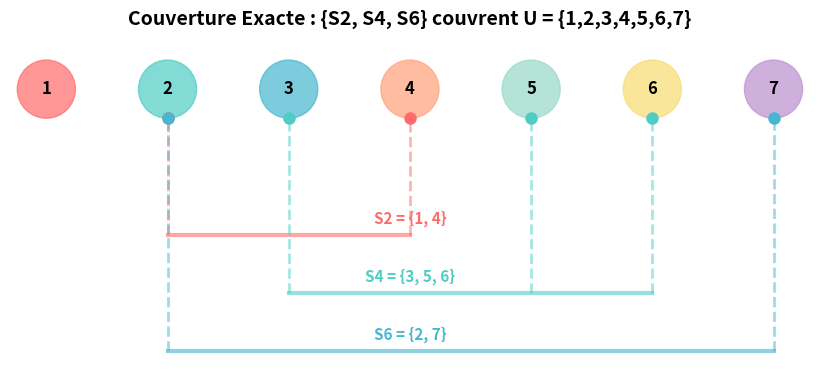
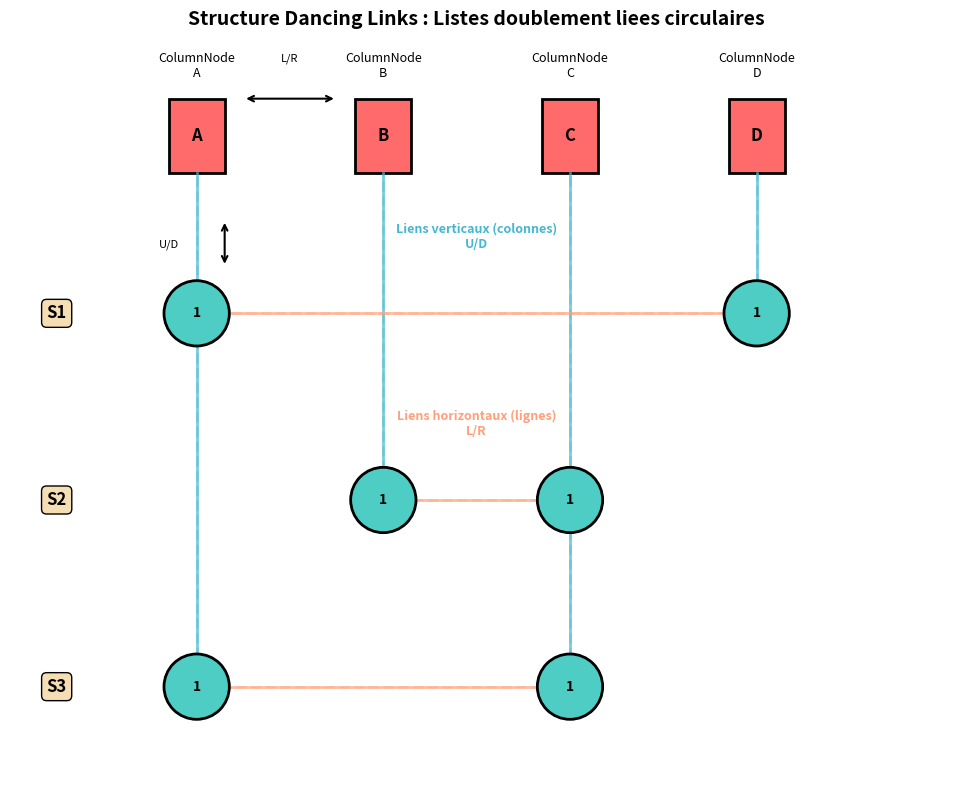
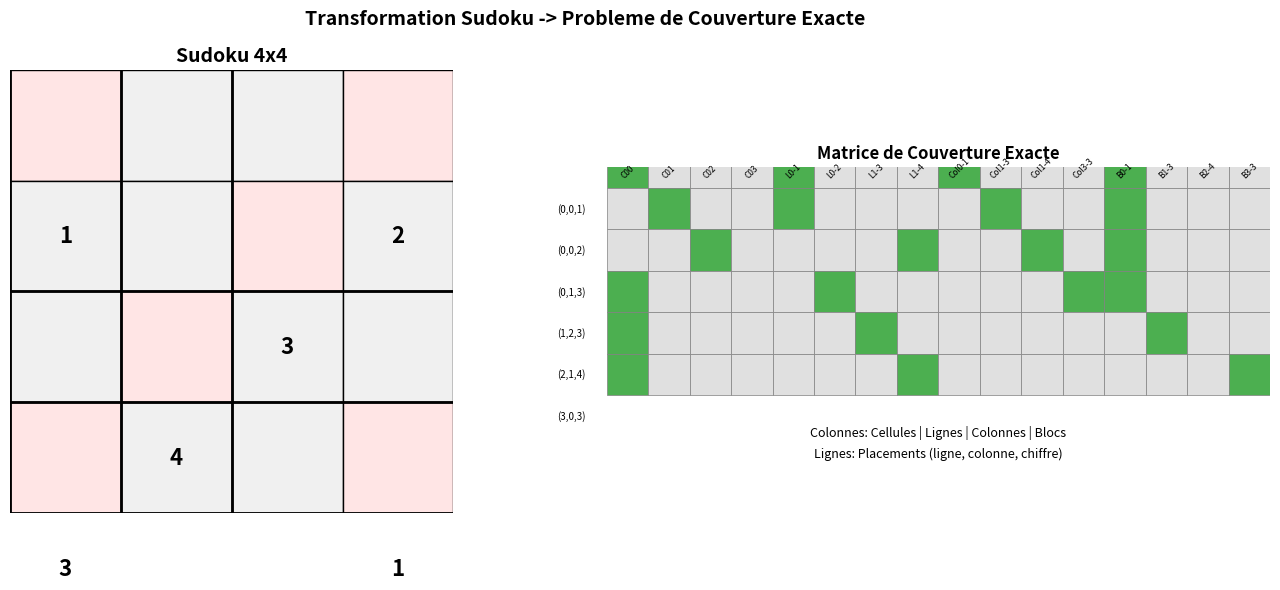
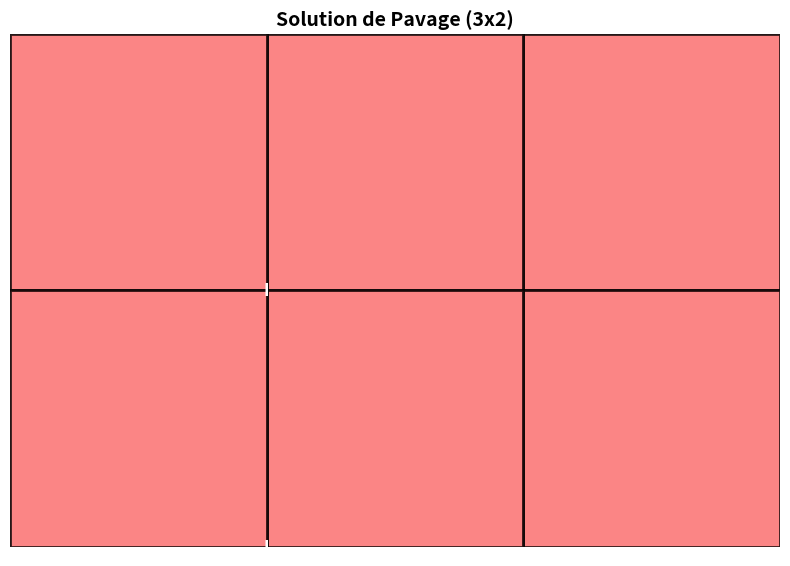
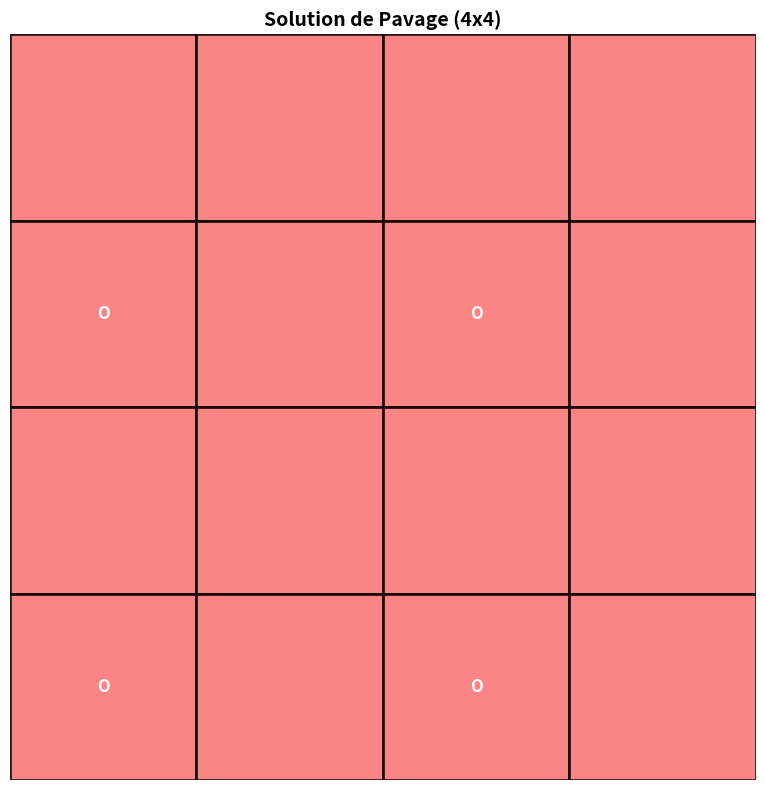
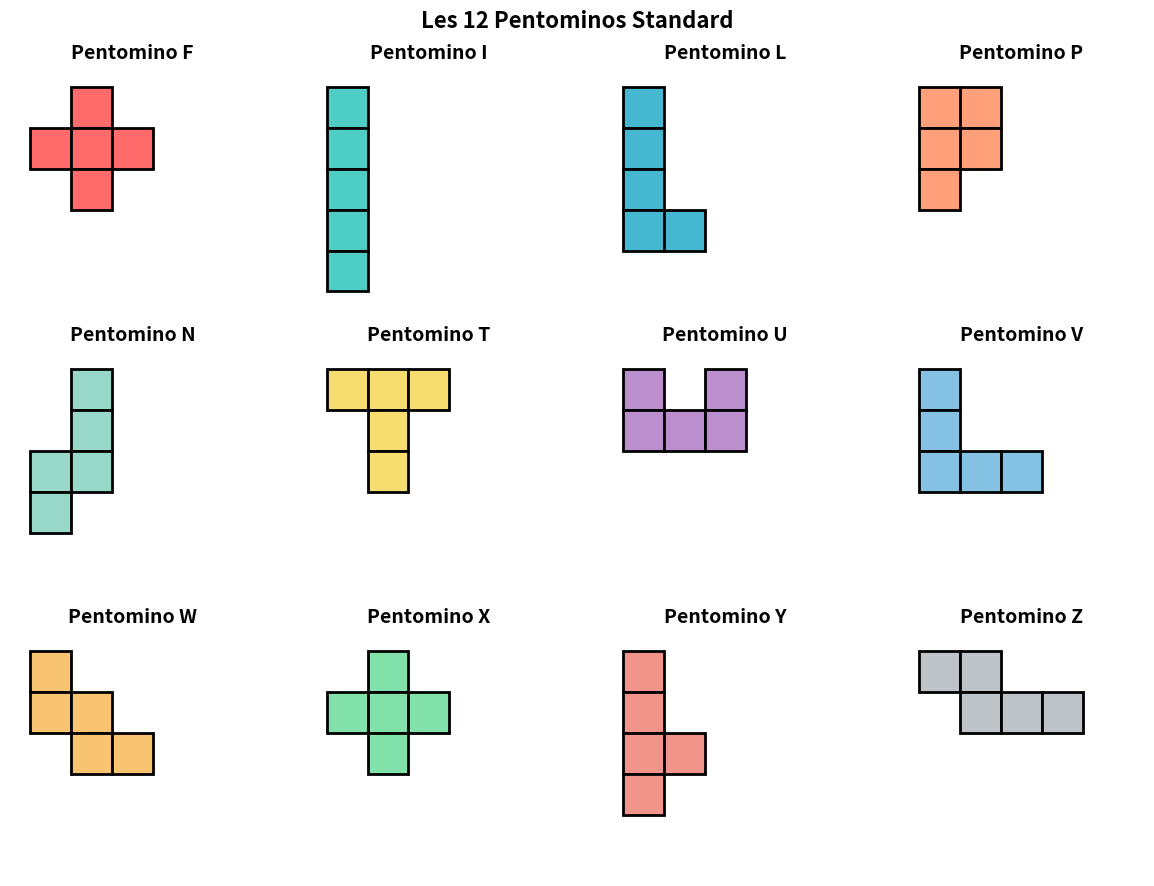
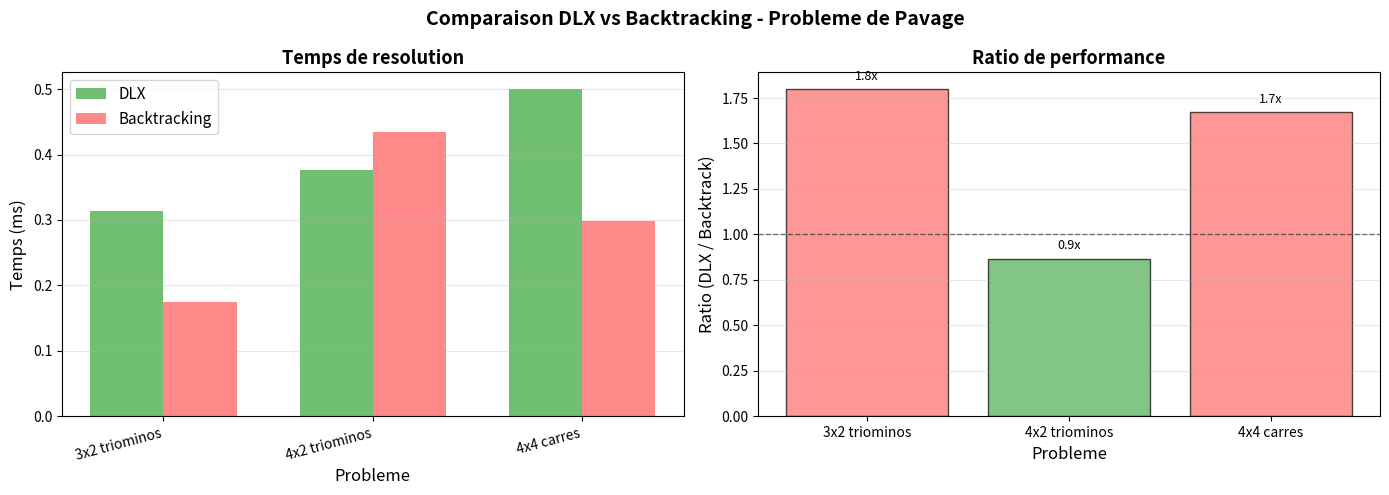

Reproduce these figures in Python, in order.
# Imports
import sys
import time
import numpy as np
import matplotlib.pyplot as plt
import matplotlib.patches as patches
from typing import List, Optional, Set, Tuple
from dataclasses import dataclass
from collections import defaultdict

%matplotlib inline

print("Environnement pret pour Dancing Links.")
print(f"Python {sys.version}")

# Exemple simple de couverture exacte

# Univers : U = {1, 2, 3, 4, 5, 6, 7}
# Sous-ensembles : S1={1,4,7}, S2={1,4}, S3={4,5,7}, S4={3,5,6}, S5={2,3,6,7}, S6={2,7}
# Matrice de representation
#    1 2 3 4 5 6 7
# S1 1 0 0 1 0 0 1
# S2 1 0 0 1 0 0 0
# S3 0 0 0 1 1 0 1
# S4 0 0 1 0 1 1 0
# S5 0 1 1 0 0 1 1
# S6 0 1 0 0 0 0 1

# Solution: {S2, S4, S6}
# Verification: S2 U S4 U S6 = {1,4} U {3,5,6} U {2,7} = {1,2,3,4,5,6,7}

# Representation en Python
matrix = np.array([
    [1, 0, 0, 1, 0, 0, 1],  # S1
    [1, 0, 0, 1, 0, 0, 0],  # S2
    [0, 0, 0, 1, 1, 0, 1],  # S3
    [0, 0, 1, 0, 1, 1, 0],  # S4
    [0, 1, 1, 0, 0, 1, 1],  # S5
    [0, 1, 0, 0, 0, 0, 1],  # S6
])

solution_indices = [1, 3, 5]  # S2, S4, S6

print("Exemple de couverture exacte")
print("=" * 50)
print("Univers U = {1, 2, 3, 4, 5, 6, 7}")
print("\nMatrice binaire (lignes = sous-ensembles):")
print("    1 2 3 4 5 6 7")
row_names = ["S1", "S2", "S3", "S4", "S5", "S6"]
for i, row in enumerate(matrix):
    print(f"{row_names[i]}: {row}")

print("\nSolution proposee: {S2, S4, S6}")
solution_rows = matrix[solution_indices]
covered = np.sum(solution_rows, axis=0)
print(f"Elements couverts par ligne:")
print(f"  S2: {matrix[1]}")
print(f"  S4: {matrix[3]}")
print(f"  S6: {matrix[5]}")
print(f"Total: {covered}")
print(f"Verification: tous les elements couverts exactement une fois? {np.all(covered == 1)}")

# Visualisation de la couverture exacte
fig, ax = plt.subplots(figsize=(10, 4))

# Dessiner l'univers comme des cercles
elements = ['1', '2', '3', '4', '5', '6', '7']
colors = ['#FF6B6B', '#4ECDC4', '#45B7D1', '#FFA07A', '#98D8C8', '#F7DC6F', '#BB8FCE']
x_positions = np.linspace(0, 10, len(elements))

# Dessiner les elements
for i, (elem, x, color) in enumerate(zip(elements, x_positions, colors)):
    circle = plt.Circle((x, 2), 0.4, color=color, alpha=0.7)
    ax.add_patch(circle)
    ax.text(x, 2, elem, ha='center', va='center', fontweight='bold', fontsize=12)
    
# Dessiner les sous-ensembles solution
solution_sets = [
    ([1, 3], 'S2 = {1, 4}', '#FF6B6B'),    # Elements 0 et 3
    ([2, 4, 5], 'S4 = {3, 5, 6}', '#4ECDC4'),  # Elements 2, 4, 5
    ([1, 6], 'S6 = {2, 7}', '#45B7D1')     # Elements 1 et 6
]

y_offset = 0
for indices, label, color in solution_sets:
    # Dessiner la ligne reliant les elements
    x_coords = [x_positions[i] for i in indices]
    y = y_offset
    
    # Ligne horizontale
    ax.plot([min(x_coords), max(x_coords)], [y, y], color=color, linewidth=3, alpha=0.6)
    
    # Lignes verticales vers chaque element
    for x in x_coords:
        ax.plot([x, x], [y, 1.6], color=color, linewidth=2, linestyle='--', alpha=0.5)
        ax.plot(x, 1.6, 'o', color=color, markersize=8)
    
    # Label
    ax.text(5, y + 0.15, label, ha='center', fontsize=11, fontweight='bold', color=color)
    y_offset -= 0.8

ax.set_xlim(-0.5, 10.5)
ax.set_ylim(-2, 2.5)
ax.set_aspect('equal')
ax.axis('off')
ax.set_title('Couverture Exacte : {S2, S4, S6} couvrent U = {1,2,3,4,5,6,7}', 
             fontsize=14, fontweight='bold', pad=20)

plt.tight_layout()
plt.show()

print("\nProprietes de cette solution:")
print("  - Chaque element de U est couvert exactement une fois")
print("  - Les sous-ensembles sont disjoints (S2 ∩ S4 = ∅, S2 ∩ S6 = ∅, S4 ∩ S6 = ∅)")
print("  - C'est une solution valide au probleme de couverture exacte")

# Implementation simple de l'algorithme X (sans Dancing Links)
def algorithm_x_simple(matrix: np.ndarray) -> List[int]:
    """
    Implementation simple de l'algorithme X pour la couverture exacte.
    
    Args:
        matrix: Matrice binaire (lignes = sous-ensembles, colonnes = elements)
    
    Returns:
        Liste des indices de lignes formant une solution, ou liste vide si pas de solution
    """
    def solve(matrix: np.ndarray, solution: List[int]) -> Optional[List[int]]:
        # Cas de base : matrice vide = toutes les colonnes couvertes
        if matrix.shape[1] == 0:
            return solution.copy()
        
        # Choisir la colonne avec le minimum de 1 (heuristique)
        col_sums = np.sum(matrix, axis=0)
        if np.any(col_sums == 0):
            return None  # Colonne sans 1 = impossible
        
        c = np.argmin(col_sums + (col_sums == 0) * 9999)
        
        # Essayer chaque ligne avec un 1 dans la colonne c
        for r in np.where(matrix[:, c] == 1)[0]:
            # Ajouter la ligne a la solution
            new_solution = solution + [r]
            
            # Trouver les colonnes a couvrir (toutes avec un 1 dans la ligne r)
            cols_to_cover = np.where(matrix[r] == 1)[0]
            
            # Creer la matrice reduite
            rows_to_keep = np.ones(matrix.shape[0], dtype=bool)
            for col in cols_to_cover:
                rows_to_keep &= (matrix[:, col] == 0)
            
            cols_to_keep = np.ones(matrix.shape[1], dtype=bool)
            cols_to_keep[cols_to_cover] = False
            
            reduced_matrix = matrix[np.ix_(rows_to_keep, cols_to_keep)]
            
            # Recursion
            result = solve(reduced_matrix, new_solution)
            if result is not None:
                return result
        
        return None
    
    return solve(matrix, [])

# Tester sur notre exemple
matrix_test = np.array([
    [1, 0, 0, 1, 0, 0, 1],  # S1
    [1, 0, 0, 1, 0, 0, 0],  # S2
    [0, 0, 0, 1, 1, 0, 1],  # S3
    [0, 0, 1, 0, 1, 1, 0],  # S4
    [0, 1, 1, 0, 0, 1, 1],  # S5
    [0, 1, 0, 0, 0, 0, 1],  # S6
])

print("Algorithme X simple (implementation naive)")
print("=" * 50)

start_time = time.perf_counter()
solution = algorithm_x_simple(matrix_test)
elapsed = (time.perf_counter() - start_time) * 1000

if solution:
    print(f"Solution trouvee: {[f'S{i+1}' for i in solution]}")
    print(f"Solution attendue: ['S2', 'S4', 'S6']")
    print(f"Temps de recherche: {elapsed:.3f} ms")
else:
    print("Aucune solution trouvee")

# Visualisation de la structure Dancing Links
fig, ax = plt.subplots(figsize=(12, 8))

# Matrice exemple pour la visualisation
#    A  B  C  D
# S1 1  0  0  1
# S2 0  1  1  0
# S3 1  0  1  0

# Positions des colonnes
col_x = [2, 4, 6, 8]
col_names = ['A', 'B', 'C', 'D']

# Dessiner les tetes de colonne (ColumnNode)
for x, name in zip(col_x, col_names):
    rect = plt.Rectangle((x-0.3, 6), 0.6, 0.8, 
                          facecolor='#FF6B6B', edgecolor='black', linewidth=2)
    ax.add_patch(rect)
    ax.text(x, 6.4, name, ha='center', va='center', fontsize=12, fontweight='bold')
    ax.text(x, 7, f'ColumnNode\n{name}', ha='center', va='bottom', fontsize=9)

# Dessiner les noeuds de donnees (DataNode)
# S1: positions aux colonnes A et D
nodes_s1 = [(0, 4.5), (3, 4.5)]
# S2: positions aux colonnes B et C
nodes_s2 = [(1, 2.5), (2, 2.5)]
# S3: positions aux colonnes A et C
nodes_s3 = [(0, 0.5), (2, 0.5)]

# Dessiner les noeuds de donnees
all_rows = [(nodes_s1, 'S1', 4.5), (nodes_s2, 'S2', 2.5), (nodes_s3, 'S3', 0.5)]

for nodes, label, y in all_rows:
    # Label de ligne
    ax.text(0.5, y, label, ha='center', va='center', fontsize=12, 
            fontweight='bold', bbox=dict(boxstyle='round', facecolor='wheat'))
    
    # Dessiner les noeuds
    for col_idx, y_node in nodes:
        x = col_x[col_idx]
        circle = plt.Circle((x, y), 0.35, facecolor='#4ECDC4', 
                           edgecolor='black', linewidth=2, zorder=3)
        ax.add_patch(circle)
        ax.text(x, y, '1', ha='center', va='center', fontsize=10, fontweight='bold')

# Dessiner les liens verticaux (colonnes)
link_color = '#45B7D1'
# Colonne A: header -> S1 -> S3 -> header
ax.plot([2, 2], [6, 4.5], color=link_color, linewidth=2, linestyle='-', alpha=0.7)
ax.plot([2, 2], [4.5, 0.5], color=link_color, linewidth=2, linestyle='-', alpha=0.7)
ax.plot([2, 2], [0.5, 6], color=link_color, linewidth=2, linestyle='--', alpha=0.3)

# Colonne B: header -> S2 -> header
ax.plot([4, 4], [6, 2.5], color=link_color, linewidth=2, linestyle='-', alpha=0.7)
ax.plot([4, 4], [2.5, 6], color=link_color, linewidth=2, linestyle='--', alpha=0.3)

# Colonne C: header -> S2 -> S3 -> header
ax.plot([6, 6], [6, 2.5], color=link_color, linewidth=2, linestyle='-', alpha=0.7)
ax.plot([6, 6], [2.5, 0.5], color=link_color, linewidth=2, linestyle='-', alpha=0.7)
ax.plot([6, 6], [0.5, 6], color=link_color, linewidth=2, linestyle='--', alpha=0.3)

# Colonne D: header -> S1 -> header
ax.plot([8, 8], [6, 4.5], color=link_color, linewidth=2, linestyle='-', alpha=0.7)
ax.plot([8, 8], [4.5, 6], color=link_color, linewidth=2, linestyle='--', alpha=0.3)

# Dessiner les liens horizontaux (lignes)
row_link_color = '#FFA07A'
# S1: A -> D -> A
ax.plot([2, 8], [4.5, 4.5], color=row_link_color, linewidth=2, linestyle='-', alpha=0.7)
ax.plot([8, 2], [4.5, 4.5], color=row_link_color, linewidth=2, linestyle='--', alpha=0.3)

# S2: B -> C -> B
ax.plot([4, 6], [2.5, 2.5], color=row_link_color, linewidth=2, linestyle='-', alpha=0.7)
ax.plot([6, 4], [2.5, 2.5], color=row_link_color, linewidth=2, linestyle='--', alpha=0.3)

# S3: A -> C -> A
ax.plot([2, 6], [0.5, 0.5], color=row_link_color, linewidth=2, linestyle='-', alpha=0.7)
ax.plot([6, 2], [0.5, 0.5], color=row_link_color, linewidth=2, linestyle='--', alpha=0.3)

# Legendes
ax.text(5, 5.2, 'Liens verticaux (colonnes)\nU/D', ha='center', fontsize=9, 
        color=link_color, fontweight='bold')
ax.text(5, 3.2, 'Liens horizontaux (lignes)\nL/R', ha='center', fontsize=9, 
        color=row_link_color, fontweight='bold')

# Annotations
ax.annotate('', xy=(2.5, 6.8), xytext=(3.5, 6.8),
            arrowprops=dict(arrowstyle='<->', color='black', lw=1.5))
ax.text(3, 7.2, 'L/R', ha='center', fontsize=8)

ax.annotate('', xy=(2.3, 5.5), xytext=(2.3, 5),
            arrowprops=dict(arrowstyle='<->', color='black', lw=1.5))
ax.text(1.7, 5.2, 'U/D', ha='center', fontsize=8)

ax.set_xlim(0, 10)
ax.set_ylim(-0.5, 7.5)
ax.set_aspect('equal')
ax.axis('off')
ax.set_title('Structure Dancing Links : Listes doublement liees circulaires', 
             fontsize=14, fontweight='bold')

plt.tight_layout()
plt.show()

print("Structure Dancing Links:")
print("  - Chaque noeud a 4 pointeurs: L (left), R (right), U (up), D (down)")
print("  - Les listes sont circulaires (le dernier pointe vers le premier)")
print("  - Les ColumnNode (rouge) sont les tetes de colonne")
print("  - Les DataNode (turquoise) representent les 1 dans la matrice")
print("  - Liens bleus: colonnes (verticaux)")
print("  - Liens oranges: lignes (horizontaux)")

# Classes pour la structure Dancing Links

class ColumnNode:
    """Noeud representant une colonne (tete de colonne)."""
    
    def __init__(self, name: str):
        self.name = name
        self.size = 0  # Nombre de 1 dans cette colonne
        # Les 4 pointeurs (initialement pointent vers eux-mêmes)
        self.L = self
        self.R = self
        self.U = self
        self.D = self
        self.C = self  # Pointeur vers la colonne elle-même
    
    def __repr__(self):
        return f"ColumnNode({self.name}, size={self.size})"


class DataNode:
    """Noeud representant un 1 dans la matrice."""
    
    def __init__(self, column: ColumnNode):
        # Les 4 pointeurs
        self.L = self
        self.R = self
        self.U = self
        self.D = self
        self.C = column  # Pointeur vers sa colonne
    
    def __repr__(self):
        return f"DataNode(col={self.C.name})"


class Header(ColumnNode):
    """Racine de la structure Dancing Links."""
    
    def __init__(self):
        super().__init__("ROOT")
        # Le header pointe vers lui-même
        self.L = self
        self.R = self

print("Classes Dancing Links definies:")
print("  - ColumnNode: Tete de colonne avec compteur de taille")
print("  - DataNode: Noeud de donnee representant un 1")
print("  - Header: Racine de la structure")

# Operations cover et uncover

def cover(column: ColumnNode):
    """
    Couvre une colonne dans la structure Dancing Links.
    
    Detache la colonne de la liste des colonnes et detache toutes les lignes
    qui ont un 1 dans cette colonne.
    """
    # Detacher la colonne de la liste horizontale des colonnes
    column.L.R = column.R
    column.R.L = column.L
    
    # Pour chaque noeud dans la colonne (chaque ligne avec un 1)
    i = column.D
    while i != column:
        # Pour chaque noeud a droite (dans la meme ligne)
        j = i.R
        while j != i:
            # Detacher le noeud de sa colonne verticale
            j.D.U = j.U
            j.U.D = j.D
            j.C.size -= 1  # Decremente le compteur de la colonne
            j = j.R
        i = i.D


def uncover(column: ColumnNode):
    """
    Decouvre une colonne (operation inverse de cover).
    
    IMPORTANT: L'ordre inverse est crucial pour restaurer exactement l'etat.
    """
    i = column.U
    while i != column:
        j = i.L
        while j != i:
            j.C.size += 1  # Incremente le compteur (inverse de cover)
            j.D.U = j
            j.U.D = j
            j = j.L
        i = i.U
    
    # Rattacher la colonne a la liste horizontale
    column.L.R = column
    column.R.L = column

print("Operations cover/uncover definies.")
print("cover: Detache une colonne et ses lignes conflictuelles")
print("uncover: Restaure exactement l'etat (operation inverse)")

# Construction de la structure Dancing Links a partir d'une matrice

def build_dlx_structure(matrix: np.ndarray) -> Header:
    """
    Construit la structure Dancing Links a partir d'une matrice binaire.
    
    Args:
        matrix: Matrice binaire (lignes = sous-ensembles, colonnes = elements)
    
    Returns:
        Header pointant vers la structure DLX
    """
    n_rows, n_cols = matrix.shape
    
    # Creer le header
    header = Header()
    
    # Creer les colonnes
    columns = [ColumnNode(str(i)) for i in range(n_cols)]
    
    # Relier les colonnes horizontalement
    for i in range(n_cols):
        columns[i].L = columns[i-1] if i > 0 else header
        columns[i].R = columns[i+1] if i < n_cols-1 else header
    
    header.R = columns[0]
    header.L = columns[-1]
    
    # Creer les noeuds de donnees pour chaque 1
    row_nodes = []  # Garder une trace des noeuds de chaque ligne
    
    for row_idx in range(n_rows):
        first_in_row = None
        prev_in_row = None
        
        for col_idx in range(n_cols):
            if matrix[row_idx, col_idx] == 1:
                # Creer un noeud de donnee
                node = DataNode(columns[col_idx])
                
                # Ajouter a la colonne (verticalement)
                node.U = columns[col_idx].U
                node.D = columns[col_idx]
                columns[col_idx].U.D = node
                columns[col_idx].U = node
                columns[col_idx].size += 1
                
                # Relier horizontalement dans la ligne
                if first_in_row is None:
                    first_in_row = node
                if prev_in_row is not None:
                    node.L = prev_in_row
                    prev_in_row.R = node
                
                prev_in_row = node
        
        # Fermer la boucle horizontale de la ligne
        if first_in_row is not None and prev_in_row is not None:
            first_in_row.L = prev_in_row
            prev_in_row.R = first_in_row
            row_nodes.append(first_in_row)
    
    return header

# Tester la construction
matrix_test = np.array([
    [1, 0, 0, 1, 0, 0, 1],  # S1
    [1, 0, 0, 1, 0, 0, 0],  # S2
    [0, 0, 0, 1, 1, 0, 1],  # S3
    [0, 0, 1, 0, 1, 1, 0],  # S4
    [0, 1, 1, 0, 0, 1, 1],  # S5
    [0, 1, 0, 0, 0, 0, 1],  # S6
])

print("Construction de la structure DLX...")
header = build_dlx_structure(matrix_test)

# Verifier les colonnes
col = header.R
print("\nColonnes creees:")
while col != header:
    print(f"  {col.name}: size={col.size}")
    col = col.R

print("\nStructure DLX construite avec succes!")

# Algorithme X avec Dancing Links (DLX)

def search(header: Header, solution: List, k: int = 0) -> bool:
    """
    Algorithme X avec Dancing Links.
    
    Args:
        header: Racine de la structure DLX
        solution: Liste pour stocker la solution partielle
        k: Profondeur de recursion
    
    Returns:
        True si une solution est trouvee, False sinon
    """
    # Cas de base : pas de colonnes restantes = solution trouvee
    if header.R == header:
        return True
    
    # Choisir la colonne avec le minimum de 1 (heuristique)
    # C'est comme MRV (Minimum Remaining Values) dans les CSP
    c = None
    min_size = float('inf')
    
    j = header.R
    while j != header:
        if j.size < min_size:
            min_size = j.size
            c = j
        j = j.R
    
    # Si une colonne a size=0, pas de solution possible
    if min_size == 0:
        return False
    
    # Couvrir la colonne choisie
    cover(c)
    
    # Essayer chaque ligne avec un 1 dans cette colonne
    r = c.D
    while r != c:
        # Ajouter la ligne a la solution
        solution.append(r)
        
        # Couvrir toutes les colonnes de cette ligne
        j = r.R
        while j != r:
            cover(j.C)
            j = j.R
        
        # Recursion
        if search(header, solution, k + 1):
            return True
        
        # Backtrack : decouvrir
        r = solution.pop()
        j = r.L
        while j != r:
            uncover(j.C)
            j = j.L
        
        r = r.D
    
    # Decouvrir la colonne avant de retourner
    uncover(c)
    return False


def solve_exact_cover(matrix: np.ndarray) -> Optional[List[int]]:
    """
    Resout un probleme de couverture exacte avec DLX.
    
    Args:
        matrix: Matrice binaire (lignes = sous-ensembles, colonnes = elements)
    
    Returns:
        Liste des indices de lignes solution, ou None si pas de solution
    """
    # Pour retrouver les indices des lignes, on doit les stocker lors de la construction
    # Ici on va modifier build_dlx_structure pour stocker les row_indices
    
    header, row_indices = build_dlx_structure_with_indices(matrix)
    solution_nodes = []
    
    if search(header, solution_nodes):
        # Retrouver les indices des lignes
        # On doit stocker les row_index dans les noeuds...
        # Pour simplifier, on va retourner les noeuds eux-memes
        return solution_nodes
    return None


def build_dlx_structure_with_indices(matrix: np.ndarray):
    """Version modifiee qui stocke les indices des lignes."""
    n_rows, n_cols = matrix.shape
    
    header = Header()
    columns = [ColumnNode(str(i)) for i in range(n_cols)]
    
    for i in range(n_cols):
        columns[i].L = columns[i-1] if i > 0 else header
        columns[i].R = columns[i+1] if i < n_cols-1 else header
    
    header.R = columns[0]
    header.L = columns[-1]
    
    row_nodes = []  # Premier noeud de chaque ligne
    row_indices = []  # Indices des lignes
    
    for row_idx in range(n_rows):
        first_in_row = None
        prev_in_row = None
        
        for col_idx in range(n_cols):
            if matrix[row_idx, col_idx] == 1:
                node = DataNode(columns[col_idx])
                node.row_index = row_idx  # Stocker l'index de la ligne
                
                node.U = columns[col_idx].U
                node.D = columns[col_idx]
                columns[col_idx].U.D = node
                columns[col_idx].U = node
                columns[col_idx].size += 1
                
                if first_in_row is None:
                    first_in_row = node
                if prev_in_row is not None:
                    node.L = prev_in_row
                    prev_in_row.R = node
                
                prev_in_row = node
        
        if first_in_row is not None:
            first_in_row.L = prev_in_row
            prev_in_row.R = first_in_row
            row_nodes.append(first_in_row)
            row_indices.append(row_idx)
    
    return header, row_nodes

# Version finale qui retourne les indices de lignes
def solve_dlx(matrix: np.ndarray) -> Optional[List[int]]:
    """Resout la couverture exacte avec DLX et retourne les indices de lignes."""
    header, _ = build_dlx_structure_with_indices(matrix)
    solution_nodes = []
    
    if search(header, solution_nodes):
        # Extraire les row_index des noeuds solution
        return [node.row_index for node in solution_nodes]
    return None

# Tester DLX
print("Algorithme X avec Dancing Links (DLX)")
print("=" * 50)

start_time = time.perf_counter()
solution_dlx = solve_dlx(matrix_test)
elapsed_dlx = (time.perf_counter() - start_time) * 1000

if solution_dlx:
    print(f"Solution DLX: {[f'S{i+1}' for i in solution_dlx]}")
    print(f"Solution attendue: ['S2', 'S4', 'S6']")
    print(f"Temps: {elapsed_dlx:.3f} ms")
else:
    print("Aucune solution trouvee")

# Visualisation de la transformation Sudoku -> Couverture Exacte

fig, (ax1, ax2) = plt.subplots(1, 2, figsize=(14, 6))

# Sudoku 4x4 pour simplifier (9x9 serait trop grand)
sudoku_grid = np.array([
    [1, 0, 0, 2],
    [0, 0, 3, 0],
    [0, 4, 0, 0],
    [3, 0, 0, 1]
])

# Grille Sudoku
for i in range(4):
    for j in range(4):
        val = sudoku_grid[i, j]
        color = '#FFE5E5' if val != 0 else '#F0F0F0'
        rect = plt.Rectangle((j, 3-i), 1, 1, facecolor=color, edgecolor='black')
        ax1.add_patch(rect)
        if val != 0:
            ax1.text(j+0.5, 2.5-i, str(val), ha='center', va='center', 
                    fontsize=16, fontweight='bold')

# Grille de blocs 2x2
for i in range(3):
    ax1.axhline(i, color='black', linewidth=2)
for j in range(3):
    ax1.axvline(j, color='black', linewidth=2)

ax1.set_xlim(0, 4)
ax1.set_ylim(0, 4)
ax1.set_aspect('equal')
ax1.axis('off')
ax1.set_title('Sudoku 4x4', fontsize=14, fontweight='bold')

# Matrice de couverture exacte (simplifiee)
# Pour Sudoku 4x4:
# - 4*4*4 = 64 possibilites (chaque case peut avoir chaque chiffre 1-4)
# - 4 types de contraintes * 4 * 4 = 64 contraintes
# - Chaque placement satisfait 4 contraintes

# Extrait de la matrice (quelques lignes)
matrice_extrait = [
    [1, 0, 0, 0, 1, 0, 0, 0, 1, 0, 0, 0, 1, 0, 0, 0],  # (0,0,1): case (0,0), chiffre 1
    [0, 1, 0, 0, 1, 0, 0, 0, 0, 1, 0, 0, 1, 0, 0, 0],  # (0,0,2)
    [0, 0, 1, 0, 0, 0, 0, 1, 0, 0, 1, 0, 1, 0, 0, 0],  # (0,1,3)
    [1, 0, 0, 0, 0, 1, 0, 0, 0, 0, 0, 1, 1, 0, 0, 0],  # (1,2,3)
    [1, 0, 0, 0, 0, 0, 1, 0, 0, 0, 0, 0, 0, 1, 0, 0],  # (2,1,4)
    [1, 0, 0, 0, 0, 0, 0, 1, 0, 0, 0, 0, 0, 0, 0, 1],  # (3,0,3)
]

# Afficher la matrice
for i, row in enumerate(matrice_extrait[:6]):
    for j, val in enumerate(row):
        if val == 1:
            color = '#4CAF50'
        else:
            color = '#E0E0E0'
        rect = plt.Rectangle((j, 5.5-i), 1, 1, facecolor=color, edgecolor='gray', linewidth=0.5)
        ax2.add_patch(rect)

ax2.set_xlim(0, 16)
ax2.set_ylim(0, 6)
ax2.set_aspect('equal')
ax2.axis('off')

# Annotations
ax2.text(8, 6.2, 'Matrice de Couverture Exacte', ha='center', fontsize=12, fontweight='bold')
ax2.text(8, -0.5, 'Colonnes: Cellules | Lignes | Colonnes | Blocs', ha='center', fontsize=9)
ax2.text(8, -1, 'Lignes: Placements (ligne, colonne, chiffre)', ha='center', fontsize=9)

# Legendes des colonnes
col_labels = ['C00', 'C01', 'C02', 'C03', 'L0-1', 'L0-2', 'L1-3', 'L1-4', 
              'Col0-1', 'Col1-3', 'Col1-4', 'Col3-3', 'B0-1', 'B1-3', 'B2-4', 'B3-3']
for j, label in enumerate(col_labels):
    ax2.text(j+0.5, 5.7, label, ha='center', va='bottom', fontsize=6, rotation=45)

row_labels = ['(0,0,1)', '(0,0,2)', '(0,1,3)', '(1,2,3)', '(2,1,4)', '(3,0,3)']
for i, label in enumerate(row_labels):
    ax2.text(-0.5, 5-i, label, ha='right', va='center', fontsize=7)

plt.suptitle('Transformation Sudoku -> Probleme de Couverture Exacte', 
             fontsize=14, fontweight='bold')
plt.tight_layout()
plt.show()

print("\nTransformation Sudoku en Couverture Exacte:")
print("  - Chaque placement (ligne, colonne, chiffre) devient une ligne de la matrice")
print("  - Chaque contrainte devient une colonne de la matrice")
print("  - Un 1 indique que le placement satisfait la contrainte")
print("  - Solution: selectionner des lignes pour couvrir toutes les colonnes exactement une fois")

# Construction de la matrice de pavage pour la couverture exacte

def build_tiling_matrix(grid_width: int, grid_height: int, polyominos: dict) -> np.ndarray:
    """
    Construit la matrice de couverture exacte pour un probleme de pavage.
    
    Args:
        grid_width: Largeur de la grille
        grid_height: Hauteur de la grille
        polyominos: Dictionnaire {nom: [(row, col), ...]} des formes
    
    Returns:
        Matrice binaire (lignes = placements, colonnes = contraintes)
    """
    placements = []
    
    # Generer tous les placements possibles pour chaque polyomino
    for poly_name, shape in polyominos.items():
        shape_array = np.array(shape)
        
        # Normaliser la forme
        min_coords = shape_array.min(axis=0)
        normalized = shape_array - min_coords
        shape_height = normalized[:, 0].max() + 1
        shape_width = normalized[:, 1].max() + 1
        
        # Essayer chaque position et chaque rotation
        for rotation in range(4):
            # Rotation de la forme
            rotated = normalized.copy()
            for _ in range(rotation):
                rotated = np.array([(c, shape_height - 1 - r) for r, c in rotated])
                shape_height, shape_width = shape_width, shape_height
            
            # Essayer chaque position dans la grille
            for start_row in range(grid_height - shape_height + 1):
                for start_col in range(grid_width - shape_width + 1):
                    # Calculer les cases couvertes
                    cells = [(r + start_row, c + start_col) for r, c in rotated]
                    
                    # Verifier que toutes les cases sont dans la grille
                    if all(0 <= r < grid_height and 0 <= c < grid_width for r, c in cells):
                        placements.append({
                            'name': poly_name,
                            'cells': cells,
                            'rotation': rotation
                        })
    
    # Nombre de contraintes : chaque case de la grille
    n_constraints = grid_width * grid_height
    n_placements = len(placements)
    
    # Construire la matrice
    matrix = np.zeros((n_placements, n_constraints), dtype=int)
    
    for i, placement in enumerate(placements):
        for row, col in placement['cells']:
            col_idx = row * grid_width + col
            matrix[i, col_idx] = 1
    
    return matrix, placements

# Exemple simple : paver une grille 3x3 avec des triominos (formes de 3 cases)
print("Exemple de pavage avec DLX")
print("=" * 50)

# Definir des triominos (formes de 3 cases)
triominos = {
    'I': [(0, 0), (1, 0), (2, 0)],  # Ligne verticale
    'L': [(0, 0), (1, 0), (1, 1)],  # Forme L
}

# Construire la matrice pour une grille 3x2
print("\nConstruction de la matrice pour grille 3x2 avec triominos...")
matrix_tiling, placements = build_tiling_matrix(3, 2, triominos)

print(f"Matrice: {matrix_tiling.shape[0]} placements possibles x {matrix_tiling.shape[1]} cases")
print(f"Nombre total de cases: {3 * 2} = 6")
print(f"Placements possibles: {len(placements)}")
print("\nExemple de placements:")
for i in range(min(5, len(placements))):
    p = placements[i]
    cells_str = ', '.join([f'({r},{c})' for r, c in p['cells']])
    print(f"  {p['name']} (rot={p['rotation']}): [{cells_str}]")

# Resoudre un probleme de pavage avec DLX

def solve_tiling_dlx(grid_width: int, grid_height: int, polyominos: dict, max_solutions: int = 1) -> List[dict]:
    """
    Resout un probleme de pavage avec DLX.
    
    Args:
        grid_width: Largeur de la grille
        grid_height: Hauteur de la grille
        polyominos: Dictionnaire des formes
        max_solutions: Nombre maximum de solutions a trouver
    
    Returns:
        Liste de solutions (chaque solution est une liste de placements)
    """
    matrix, placements = build_tiling_matrix(grid_width, grid_height, polyominos)
    
    if len(placements) == 0:
        return []
    
    solution_indices = solve_dlx(matrix)
    
    if solution_indices is None:
        return []
    
    # Convertir les indices en placements
    solution = [placements[i] for i in solution_indices]
    return [solution]


def visualize_tiling_solution(grid_width: int, grid_height: int, solution: List[dict], polyominos: dict):
    """Visualise une solution de pavage."""
    fig, ax = plt.subplots(figsize=(8, 8))
    
    # Dessiner la grille
    for i in range(grid_height):
        for j in range(grid_width):
            rect = plt.Rectangle((j, grid_height-1-i), 1, 1, 
                                facecolor='#F0F0F0', edgecolor='gray', linewidth=1)
            ax.add_patch(rect)
    
    # Couleurs pour differents polyominos
    colors = ['#FF6B6B', '#4ECDC4', '#45B7D1', '#FFA07A', '#98D8C8', '#F7DC6F']
    
    # Dessiner les polyominos de la solution
    color_map = {}
    for idx, placement in enumerate(solution):
        name = placement['name']
        if name not in color_map:
            color_map[name] = colors[len(color_map) % len(colors)]
        color = color_map[name]
        
        for row, col in placement['cells']:
            rect = plt.Rectangle((col, grid_height-1-row), 1, 1, 
                                facecolor=color, edgecolor='black', linewidth=2, alpha=0.8)
            ax.add_patch(rect)
            
        # Marquer le centre du polyomino
        cells = placement['cells']
        center_row = sum(r for r, c in cells) / len(cells)
        center_col = sum(c for r, c in cells) / len(cells)
        ax.text(center_col, grid_height-1-center_row, name, 
               ha='center', va='center', fontsize=12, fontweight='bold', color='white', zorder=3)
    
    ax.set_xlim(0, grid_width)
    ax.set_ylim(0, grid_height)
    ax.set_aspect('equal')
    ax.axis('off')
    ax.set_title(f'Solution de Pavage ({grid_width}x{grid_height})', 
                fontsize=14, fontweight='bold')
    
    plt.tight_layout()
    plt.show()

# Resoudre pour differents problemes
print("Pavage avec DLX")
print("=" * 50)

# Probleme 1 : Grille 3x2 avec triominos
print("\nProbleme 1: Grille 3x2 avec triominos I et L")
print("-" * 40)
solutions_3x2 = solve_tiling_dlx(3, 2, triominos)
if solutions_3x2:
    print(f"Solution trouvee avec {len(solutions_3x2[0])} polyominos")
    for p in solutions_3x2[0]:
        cells_str = ', '.join([f'({r},{c})' for r, c in p['cells']])
        print(f"  {p['name']}: [{cells_str}]")
    visualize_tiling_solution(3, 2, solutions_3x2[0], triominos)
else:
    print("Aucune solution trouvee")

# Probleme 2 : Grille 4x4 avec tetra-ominoes (carres 2x2)
print("\nProbleme 2: Grille 4x4 avec carres 2x2")
print("-" * 40)
tetra_ominoes = {
    'O': [(0, 0), (0, 1), (1, 0), (1, 1)],  # Carre 2x2
}
solutions_4x4 = solve_tiling_dlx(4, 4, tetra_ominoes)
if solutions_4x4:
    print(f"Solution trouvee avec {len(solutions_4x4[0])} carres 2x2")
    visualize_tiling_solution(4, 4, solutions_4x4[0], tetra_ominoes)
else:
    print("Aucune solution trouvee")

# Visualisation des 12 Pentominos

# Definition des 12 pentominos (formes standard)
pentominos = {
    'F': [(0, 1), (1, 0), (1, 1), (1, 2), (2, 1)],
    'I': [(0, 0), (1, 0), (2, 0), (3, 0), (4, 0)],
    'L': [(0, 0), (1, 0), (2, 0), (3, 0), (3, 1)],
    'P': [(0, 0), (0, 1), (1, 0), (1, 1), (2, 0)],
    'N': [(0, 1), (1, 1), (2, 0), (2, 1), (3, 0)],
    'T': [(0, 0), (0, 1), (0, 2), (1, 1), (2, 1)],
    'U': [(0, 0), (0, 2), (1, 0), (1, 1), (1, 2)],
    'V': [(0, 0), (1, 0), (2, 0), (2, 1), (2, 2)],
    'W': [(0, 0), (1, 0), (1, 1), (2, 1), (2, 2)],
    'X': [(0, 1), (1, 0), (1, 1), (1, 2), (2, 1)],
    'Y': [(0, 0), (1, 0), (2, 0), (3, 0), (2, 1)],
    'Z': [(0, 0), (0, 1), (1, 1), (1, 2), (1, 3)]
}

colors = {
    'F': '#FF6B6B', 'I': '#4ECDC4', 'L': '#45B7D1', 'P': '#FFA07A',
    'N': '#98D8C8', 'T': '#F7DC6F', 'U': '#BB8FCE', 'V': '#85C1E2',
    'W': '#F8C471', 'X': '#82E0AA', 'Y': '#F1948A', 'Z': '#BDC3C7'
}

fig, axes = plt.subplots(3, 4, figsize=(12, 9))
axes = axes.flatten()

for idx, (name, shape) in enumerate(pentominos.items()):
    ax = axes[idx]
    
    # Normaliser pour affichage
    shape_array = np.array(shape)
    min_coords = shape_array.min(axis=0)
    normalized = [(r - min_coords[0], c - min_coords[1]) for r, c in shape]
    
    # Dessiner le pentomino
    for r, c in normalized:
        rect = plt.Rectangle((c, 4-r), 1, 1, facecolor=colors[name], 
                             edgecolor='black', linewidth=2)
        ax.add_patch(rect)
    
    # Labels
    ax.set_xlim(-0.5, 5.5)
    ax.set_ylim(-0.5, 5.5)
    ax.set_aspect('equal')
    ax.axis('off')
    ax.set_title(f'Pentomino {name}', fontsize=14, fontweight='bold')

plt.suptitle('Les 12 Pentominos Standard', fontsize=16, fontweight='bold')
plt.tight_layout()
plt.show()

print("\nProprietes des pentominos:")
print("  - 12 formes differentes (lettres F, I, L, P, N, T, U, V, W, X, Y, Z)")
print("  - Chaque forme est composee de 5 carres connectes")
print("  - Certaines formes sont symetriques (I, X)")
print("  - Les pentominos peuvent etre rotates et retournees")
print("  - Probleme classique: paver une grille 6x10 avec les 12 pentominos")

# Implementation de backtracking classique pour le pavage

def solve_tiling_backtrack(grid_width: int, grid_height: int, polyominos: dict) -> Optional[List[dict]]:
    """Resout un probleme de pavage avec backtracking classique."""
    
    # Obtenir tous les placements possibles
    _, all_placements = build_tiling_matrix(grid_width, grid_height, polyominos)
    
    if not all_placements:
        return None
    
    n_cells = grid_width * grid_height
    covered = set()
    solution = []
    
    def backtrack(start_idx: int) -> bool:
        """Backtracking recursif."""
        if len(covered) == n_cells:
            return True
        
        for i in range(start_idx, len(all_placements)):
            placement = all_placements[i]
            cells = placement['cells']
            
            # Verifier si ce placement est valide
            if any((r * grid_width + c) in covered for r, c in cells):
                continue
            
            # Placer la piece
            for r, c in cells:
                covered.add(r * grid_width + c)
            solution.append(placement)
            
            if backtrack(i + 1):
                return True
            
            # Retirer la piece
            solution.pop()
            for r, c in cells:
                covered.remove(r * grid_width + c)
        
        return False
    
    if backtrack(0):
        return solution
    return None

# Benchmark comparatif
print("Comparaison DLX vs Backtracking pour le pavage")
print("=" * 60)

results = []

# Problemes de taille croissante
test_cases = [
    (3, 2, triominos, "3x2 triominos"),
    (4, 2, triominos, "4x2 triominos"),
    (4, 4, tetra_ominoes, "4x4 carres"),
]

for width, height, pieces, name in test_cases:
    # DLX
    start = time.perf_counter()
    sol_dlx = solve_tiling_dlx(width, height, pieces)
    time_dlx = (time.perf_counter() - start) * 1000
    
    # Backtracking
    start = time.perf_counter()
    sol_bt = solve_tiling_backtrack(width, height, pieces)
    time_bt = (time.perf_counter() - start) * 1000
    
    found_dlx = sol_dlx is not None and len(sol_dlx) > 0
    found_bt = sol_bt is not None and len(sol_bt) > 0
    
    results.append({
        'name': name,
        'dlx_time': time_dlx,
        'bt_time': time_bt,
        'dlx_found': found_dlx,
        'bt_found': found_bt
    })
    
    print(f"{name}:")
    print(f"  DLX:      {time_dlx:8.3f} ms  (solution: {found_dlx})")
    print(f"  Backtrack: {time_bt:8.3f} ms  (solution: {found_bt})")
    if time_bt > 0:
        print(f"  Ratio:    {time_dlx/time_bt:8.2f}x")
    print()

# Visualisation de la comparaison

fig, (ax1, ax2) = plt.subplots(1, 2, figsize=(14, 5))

# Temps d'execution
names = [r['name'] for r in results]
dlx_times = [r['dlx_time'] for r in results]
bt_times = [r['bt_time'] for r in results]

x_pos = np.arange(len(names))
width = 0.35

bars1 = ax1.bar(x_pos - width/2, dlx_times, width, label='DLX', color='#4CAF50', alpha=0.8)
bars2 = ax1.bar(x_pos + width/2, bt_times, width, label='Backtracking', color='#FF6B6B', alpha=0.8)

ax1.set_xlabel('Probleme', fontsize=12)
ax1.set_ylabel('Temps (ms)', fontsize=12)
ax1.set_title('Temps de resolution', fontsize=13, fontweight='bold')
ax1.set_xticks(x_pos)
ax1.set_xticklabels(names, rotation=15, ha='right')
ax1.legend(fontsize=11)
ax1.grid(axis='y', alpha=0.3)

# Ratio
ratios = [r['dlx_time']/r['bt_time'] if r['bt_time'] > 0 else 0 for r in results]
bars = ax2.bar(names, ratios, color=['#4CAF50' if r < 1 else '#FF6B6B' for r in ratios], alpha=0.7, edgecolor='black')
ax2.axhline(y=1, color='black', linestyle='--', linewidth=1, alpha=0.5)
ax2.set_xlabel('Probleme', fontsize=12)
ax2.set_ylabel('Ratio (DLX / Backtrack)', fontsize=12)
ax2.set_title('Ratio de performance', fontsize=13, fontweight='bold')
ax2.grid(axis='y', alpha=0.3)

# Annotations
for i, (name, ratio) in enumerate(zip(names, ratios)):
    if ratio > 0:
        ax2.text(i, ratio + 0.05, f'{ratio:.1f}x', ha='center', fontsize=9)

plt.suptitle('Comparaison DLX vs Backtracking - Probleme de Pavage', fontsize=14, fontweight='bold')
plt.tight_layout()
plt.show()

print("\nAnalyse des resultats:")
print("  - DLX a un cout fixe de construction de la structure")
print("  - Pour les petits problemes, backtracking peut etre plus rapide")
print("  - Pour les problemes plus complexes, DLX devient competitif")
print("  - La difference depend de la taille de la matrice de couverture exacte")

# Exercice 1 : Instance simple de couverture exacte

# Univers U = {1, 2, 3, 4, 5}
# S1 = {1, 3, 5}, S2 = {1, 4}, S3 = {2, 3}, S4 = {2, 4, 5}, S5 = {3, 4}

print("Exercice 1 : Couverture Exacte")
print("=" * 50)

# 1. Construire la matrice
# Chaque ligne représente un sous-ensemble, chaque colonne un élément de l'univers
matrix_ex1 = np.array([
    [1, 0, 1, 0, 1],  # S1 = {1, 3, 5}
    [1, 0, 0, 1, 0],  # S2 = {1, 4}
    [0, 1, 1, 0, 0],  # S3 = {2, 3}
    [0, 1, 0, 1, 1],  # S4 = {2, 4, 5}
    [0, 0, 1, 1, 0],  # S5 = {3, 4}
])

print("\nMatrice de couverture exacte:")
print("    1 2 3 4 5")
row_names = ["S1", "S2", "S3", "S4", "S5"]
for i, row in enumerate(matrix_ex1):
    print(f"{row_names[i]}: {row}")

# 2. Resoudre avec DLX
print("\nRecherche de solution avec DLX...")
solution_ex1 = solve_dlx(matrix_ex1)

if solution_ex1:
    print(f"\nSolution trouvée: {[f'S{i+1}' for i in solution_ex1]}")
    
    # 3. Verifier la solution
    covered = np.sum(matrix_ex1[solution_ex1], axis=0)
    print(f"\nVérification:")
    print(f"  Éléments couverts: {covered}")
    print(f"  Tous couverts exactement une fois? {np.all(covered == 1)}")
    
    # Afficher les sous-ensembles sélectionnés
    print(f"\nDétail de la solution:")
    for idx in solution_ex1:
        subset_elements = [i+1 for i, val in enumerate(matrix_ex1[idx]) if val == 1]
        print(f"  {row_names[idx]} = {subset_elements}")
    
    # Vérifier la disjonction
    print(f"\nVérification de la disjonction:")
    disjoint = True
    for i in range(len(solution_ex1)):
        for j in range(i+1, len(solution_ex1)):
            idx1, idx2 = solution_ex1[i], solution_ex1[j]
            intersection = np.logical_and(matrix_ex1[idx1], matrix_ex1[idx2])
            if np.any(intersection):
                disjoint = False
                common = [k+1 for k, v in enumerate(intersection) if v]
                print(f"  {row_names[idx1]} ∩ {row_names[idx2]} = {{{', '.join(map(str, common))}}} ✗")
    if disjoint:
        print("  Tous les sous-ensembles sont disjoints ✓")
else:
    print("Aucune solution trouvée")
